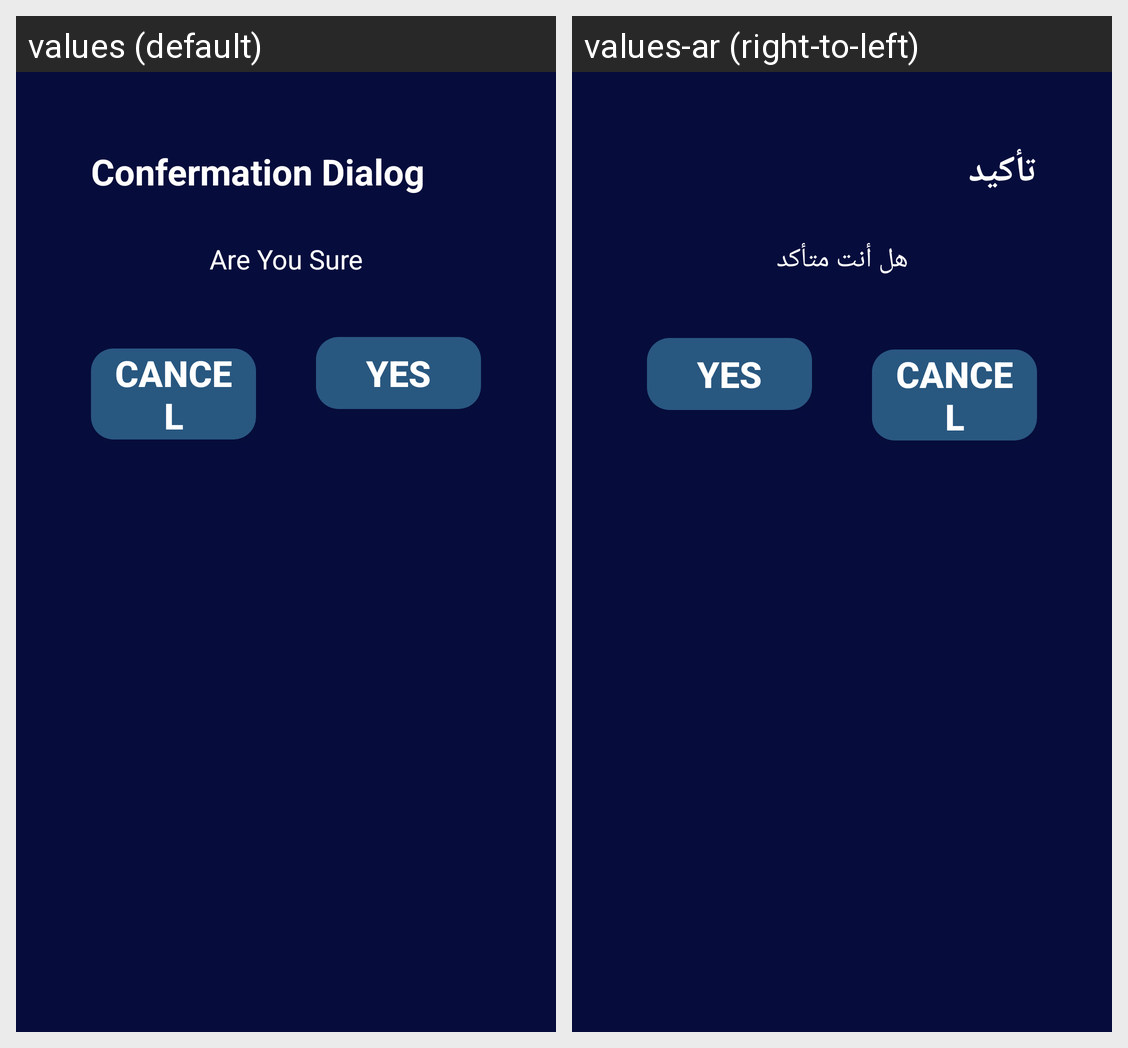

Translations of the strings shown on this Android screen, per locale in the grid:
Android screen res/layout/confermation_dialog.xml rendered under 2 locales, left to right: values (default), values-ar (right-to-left). Device: Nexus 5 (rendered at 1080×1920; each locale shown at half size, 540×960, under a caption strip naming it); theme AppTheme.
Strings drawn on this screen, with the default value and each locale's value (text and hints the layout hard-codes, and strings that could not be matched under every locale, appear in the picture but are not listed):

confermationDialog_Caption
  values: Confermation Dialog
  values-ar: تأكيد

confermationDialog_text
  values: Are You Sure
  values-ar: هل أنت متأكد
